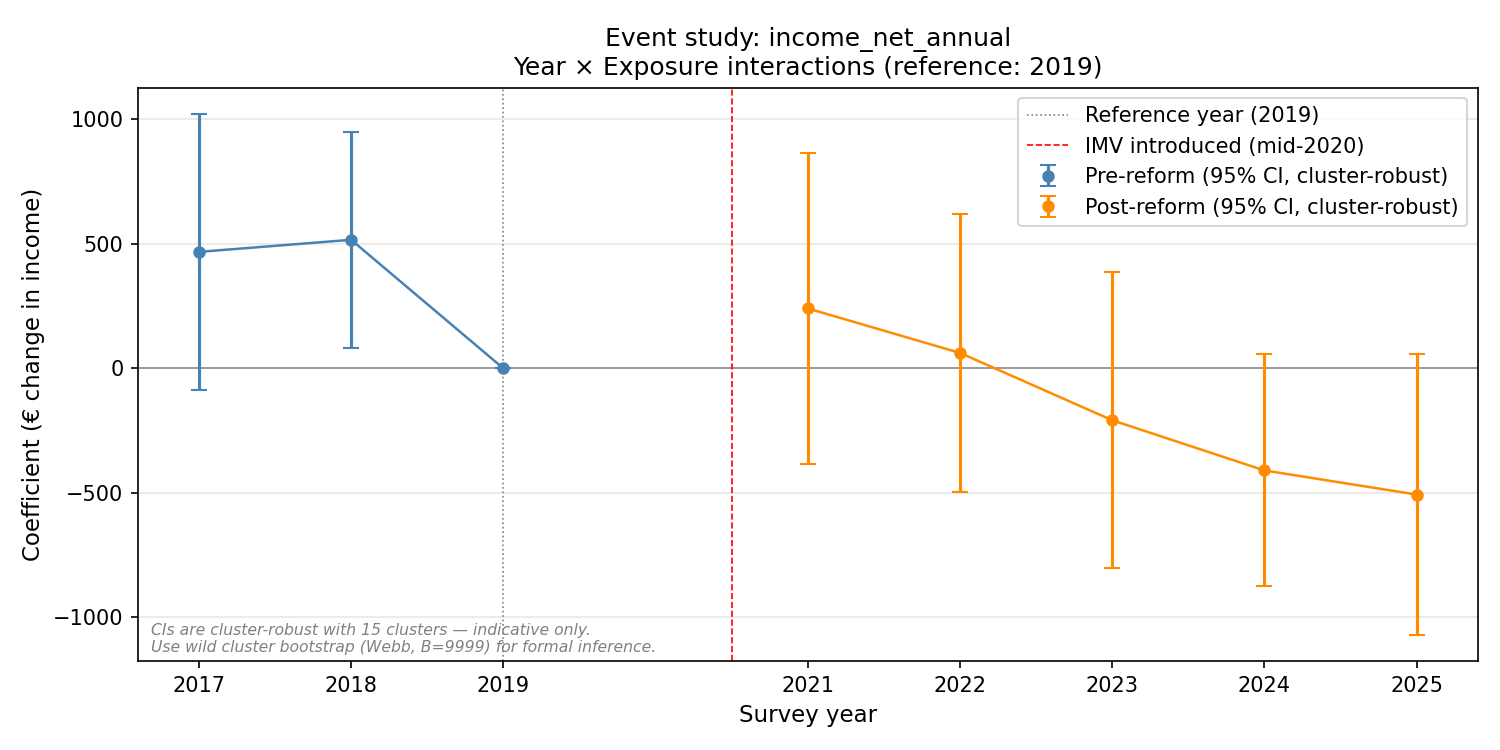

Data behind this chart, as committed beside it:
year, coef, se, ci_low, ci_high, pval
2017, 467.6, 283.1, -87.22, 1022, 0.09856
2018, 516, 221.5, 81.92, 950.1, 0.01981
2019, 0.0, 0.0, 0.0, 0.0, 
2021, 240.5, 318, -382.8, 863.8, 0.4495
2022, 61.96, 285.2, -497, 620.9, 0.828
2023, -208.3, 302.7, -801.6, 385, 0.4914
2024, -409.8, 237.6, -875.5, 55.88, 0.08456
2025, -506.6, 287.7, -1070, 57.21, 0.07822
